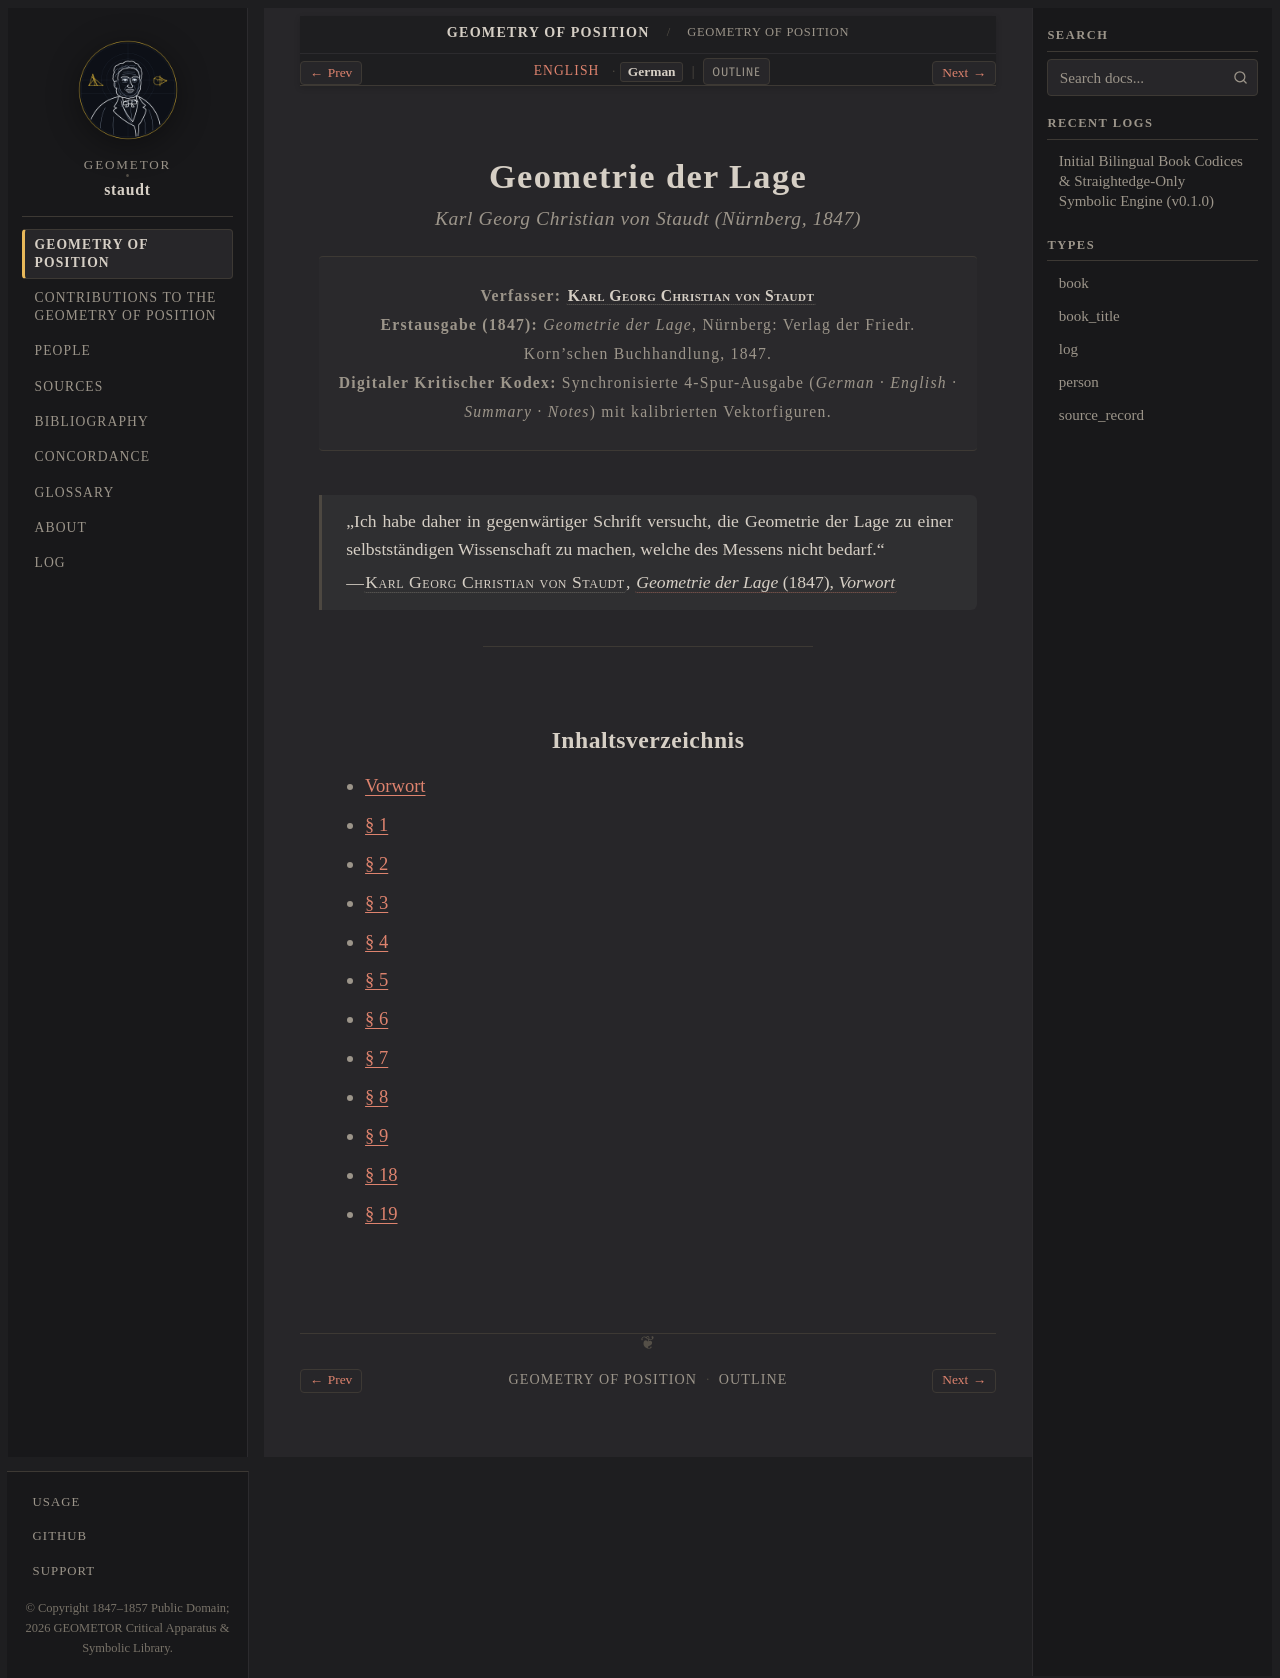

repository: geometor/staudt · page: geometrie_der_lage/title-de.html · generator: sphinx

:type: book_title
:layout: book
:title: Geometrie der Lage
:book_title: Geometrie der Lage
:book_subtitle: Karl Georg Christian von Staudt (Nürnberg, 1847)
:author: Karl Georg Christian von Staudt
:toc_label: Inhaltsverzeichnis
:persons_label: Personenregister
:bibliography_label: Bibliographie
:glossary_label: Glossar
:tracks: English: index | German: title-de

.. _geometrie-der-lage-title-de:

==================
Geometrie der Lage
==================

.. rubric:: Karl Georg Christian von Staudt (Nürnberg, 1847)

.. container:: title-page

   | **Verfasser:** :person:`Karl Georg Christian von Staudt <staudt>`
   | **Erstausgabe (1847):** *Geometrie der Lage*, Nürnberg: Verlag der Friedr. Korn'schen Buchhandlung, 1847.
   | **Digitaler Kritischer Kodex:** Synchronisierte 4-Spur-Ausgabe (*German · English · Summary · Notes*) mit kalibrierten Vektorfiguren.

.. epigraph::

   „Ich habe daher in gegenwärtiger Schrift versucht, die Geometrie der Lage zu einer selbstständigen Wissenschaft zu machen, welche des Messens nicht bedarf.“

   — :person:`Karl Georg Christian von Staudt <staudt>`, :cite:`*Geometrie der Lage* (1847), *Vorwort* <staudt:1847>`

----

Inhaltsverzeichnis
------------------

* :doc:`Vorwort <vorwort/de>`
* :doc:`§ 1 <sec_01/de>`
* :doc:`§ 2 <sec_02/de>`
* :doc:`§ 3 <sec_03/de>`
* :doc:`§ 4 <sec_04/de>`
* :doc:`§ 5 <sec_05/de>`
* :doc:`§ 6 <sec_06/de>`
* :doc:`§ 7 <sec_07/de>`
* :doc:`§ 8 <sec_08/de>`
* :doc:`§ 9 <sec_09/de>`
* :doc:`§ 18 <sec_18/de>`
* :doc:`§ 19 <sec_19/de>`
